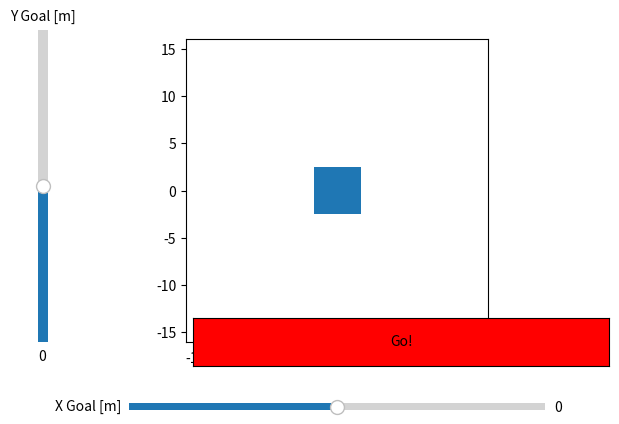

Generate this figure with matplotlib:
import numpy as np
import matplotlib.pyplot as plt
from matplotlib.widgets import Slider, Button
import matplotlib.patches as mpatches
from matplotlib.transforms import Affine2D
from matplotlib.animation import FuncAnimation

P = 20
I = 0.00001
D = 10

class Robot:

    def __init__(self, x_pos: float, y_pos: float, p: float, i: float, d: float):
        self.x_pos = x_pos
        self.y_pos = y_pos
        self.controller = Controller(x_pos, p, i, d)
        self.x_speed = 0
        self.y_speed = 0
        self.x_goal = 0
        self.y_goal = 0
        self.mass = 3
        self.friction = 0.0

    def update(self, dt):
        x_effort = (self.controller.compute_effort(
            self.x_pos, self.x_goal, dt))
        
        y_effort = (self.controller.compute_effort(
            self.y_pos, self.y_goal, dt))
        
        x_acc = x_effort/self.mass
        y_acc = y_effort/self.mass
        # Equtions of motion:
        self.x_pos = self.x_pos + self.x_speed*dt + x_acc*dt**2 - self.friction*dt**2
        self.x_speed = self.x_speed + x_acc*dt - self.friction*dt

        self.y_pos = self.y_pos + self.y_speed*dt + y_acc*dt**2 - self.friction*dt**2
        self.y_speed = self.y_speed + y_acc*dt - self.friction*dt
        
        return self.x_pos, self.y_pos


class Controller:
    def __init__(self, x_pos: float, p: float, i: float, d: float):
        self.x_prev = x_pos
        self.x_pos = x_pos
        self.p = p
        self.i = i
        self.d = d
        self.acc_err = 0
        self.err_prev = 0
        self.t_prev = -0.0001

    def compute_effort(self, x_pos, x_goal, dt):
        err = x_goal-x_pos
        print(f"Error: {err}")
        self.acc_err = self.acc_err + err
        P = err*self.p
        I = self.acc_err*self.i
        D = self.d*(err-self.err_prev)/(dt)
        self.err_prev = err
        print(f"Effort: {P+I+D}")
        return P+I+D


# Script to set up the animation
# Set up the plot for animation
fig, ax = plt.subplots()
x_goal_ax = fig.add_axes([0.25, 0.1, 0.65, 0.03])
y_goal_ax = fig.add_axes([0.1, 0.25, 0.03, 0.65])
button_ax = fig.add_axes([0.35, 0.2, 0.65, 0.1])
fig.subplots_adjust(bottom=0.25,left=0.25)
goal_slider_x = Slider(
    ax=x_goal_ax,
    label='X Goal [m]',
    valmin=-10,
    valmax=10,
    valinit=0,
)
goal_slider_y = Slider(
    ax=y_goal_ax,
    orientation="vertical",
    label='Y Goal [m]',
    valmin=-10,
    valmax=10,
    valinit=0,
)
go_button = Button(button_ax, "Go!",color="r")
dt = 0.01

# Visual parameters
w_body = 5
h_body = 5
d_wheel = 5
# initial position of the cart
x_pos = -10
y_pos = -10

# Make a robot visual
body = mpatches.Rectangle([-w_body/2, -w_body/2], w_body, h_body)
ax.add_patch(body)


# Create an instance of a robot
robot = Robot(x_pos, y_pos, P, I, D)
robot.x_goal = 0
robot.y_goal = 0


def update_goal(val):
    robot.x_goal = goal_slider_x.val
    robot.y_goal = goal_slider_y.val


go_button.on_clicked(func=update_goal)


def init():
    ax.set_aspect('equal')
    return [body]


def update(i):
    x_pos, y_pos = robot.update(dt)
    body.set_transform(Affine2D().translate(x_pos, y_pos) + ax.transData)
    return [body]


ani = FuncAnimation(fig, update, frames=range(int(1000)),
                    init_func=init, interval=dt, blit=True)
ax.set_xlim((-16, 16))
ax.set_ylim((-16, 16))
plt.show()
